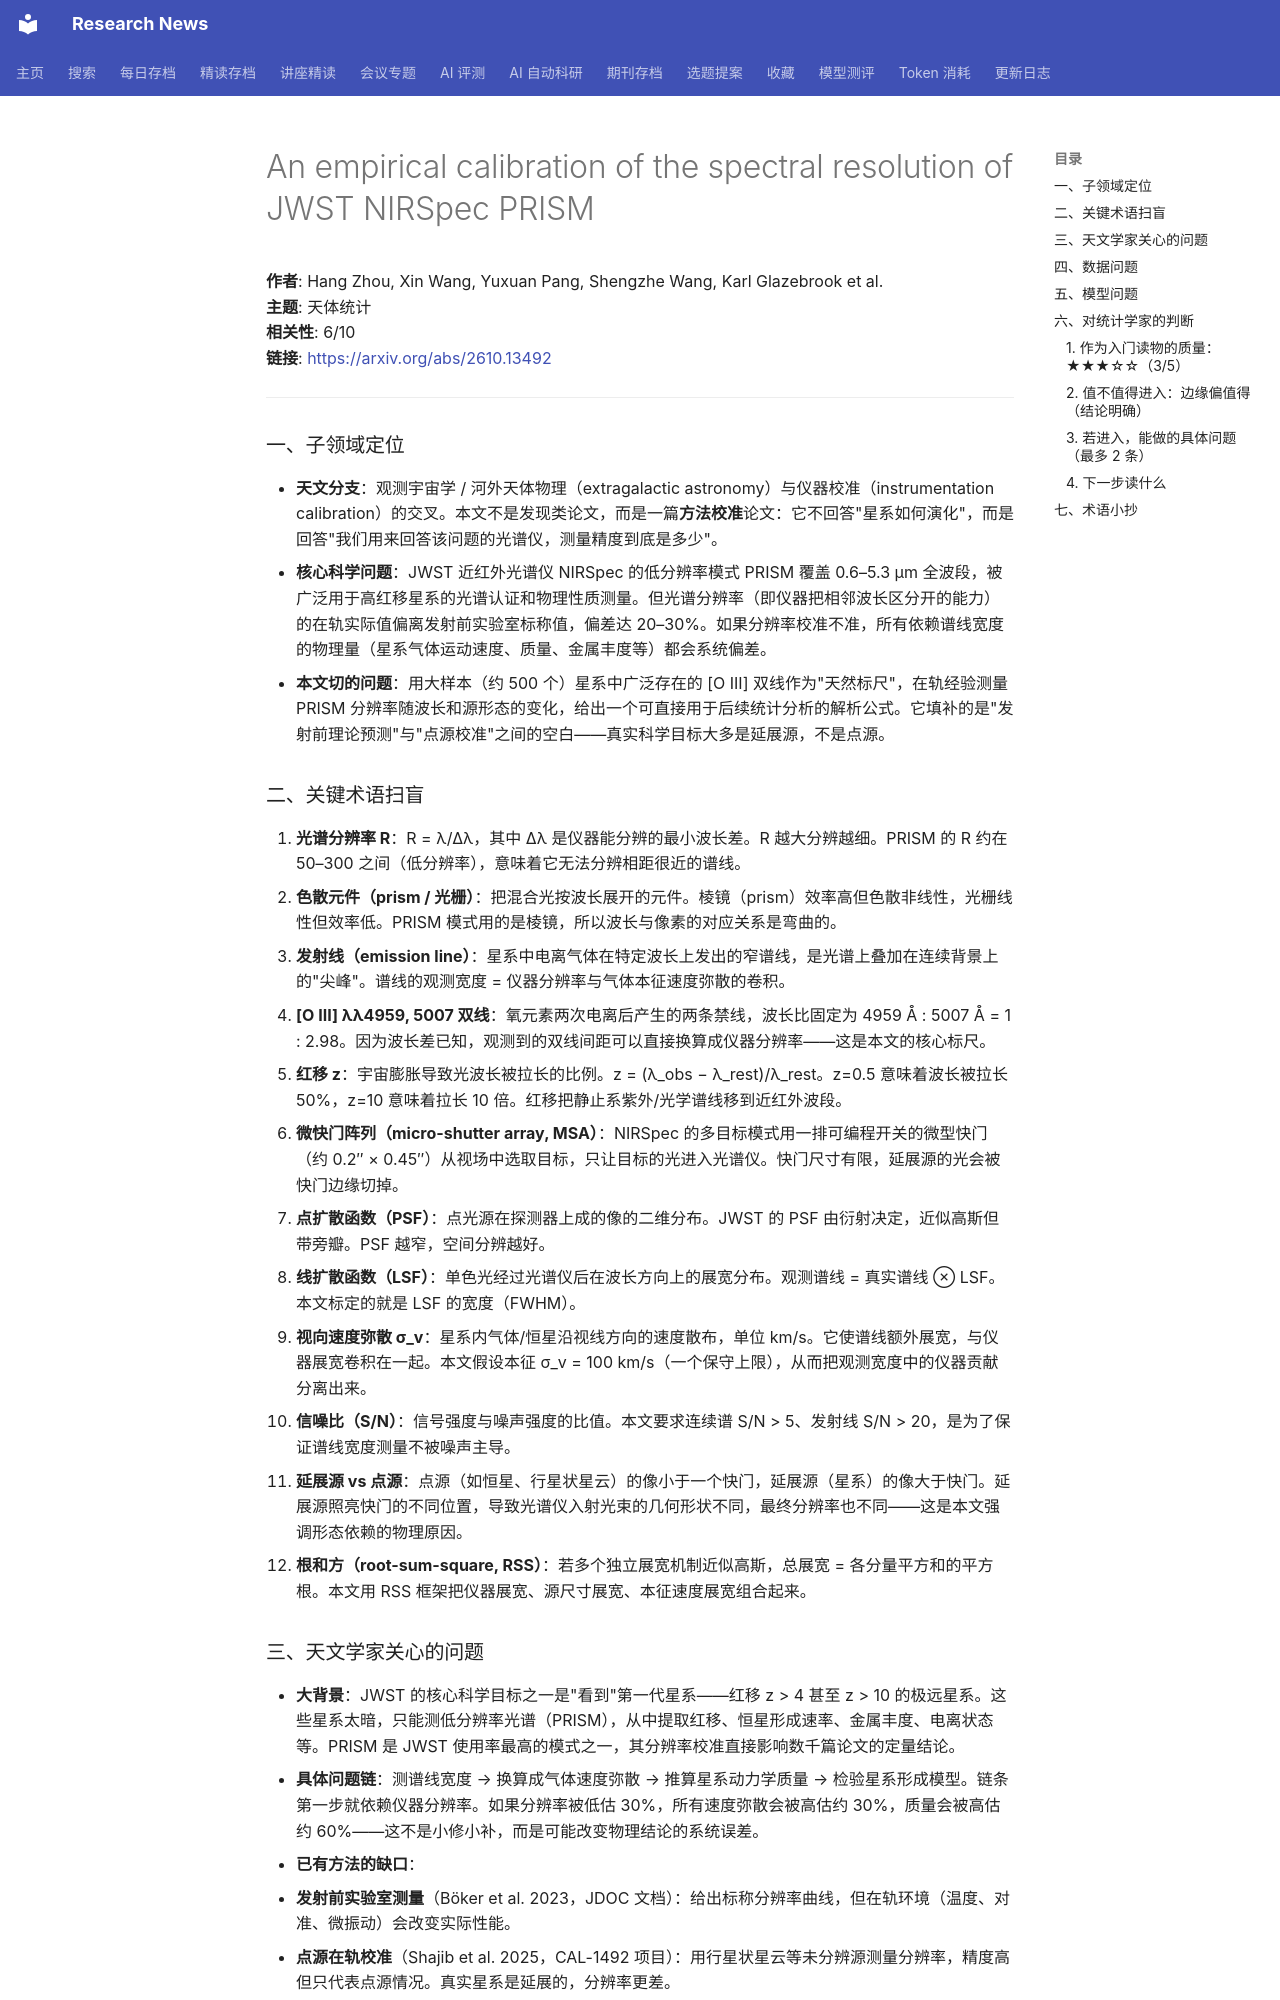

repository: cxy0714/research-news · page: deep_reads/2026-10-12-2610.13492/index.html · generator: mkdocs

# An empirical calibration of the spectral resolution of JWST NIRSpec PRISM

**作者**: Hang Zhou, Xin Wang, Yuxuan Pang, Shengzhe Wang, Karl Glazebrook et al.  
**主题**: 天体统计  
**相关性**: 6/10  
**链接**: <https://arxiv.org/abs/2610.13492>

---

### 一、子领域定位

- **天文分支**：观测宇宙学 / 河外天体物理（extragalactic astronomy）与仪器校准（instrumentation calibration）的交叉。本文不是发现类论文，而是一篇**方法校准**论文：它不回答"星系如何演化"，而是回答"我们用来回答该问题的光谱仪，测量精度到底是多少"。
- **核心科学问题**：JWST 近红外光谱仪 NIRSpec 的低分辨率模式 PRISM 覆盖 0.6–5.3 μm 全波段，被广泛用于高红移星系的光谱认证和物理性质测量。但光谱分辨率（即仪器把相邻波长区分开的能力）的在轨实际值偏离发射前实验室标称值，偏差达 20–30%。如果分辨率校准不准，所有依赖谱线宽度的物理量（星系气体运动速度、质量、金属丰度等）都会系统偏差。
- **本文切的问题**：用大样本（约 500 个）星系中广泛存在的 [O III] 双线作为"天然标尺"，在轨经验测量 PRISM 分辨率随波长和源形态的变化，给出一个可直接用于后续统计分析的解析公式。它填补的是"发射前理论预测"与"点源校准"之间的空白——真实科学目标大多是延展源，不是点源。

### 二、关键术语扫盲

1. **光谱分辨率 R**：R = λ/Δλ，其中 Δλ 是仪器能分辨的最小波长差。R 越大分辨越细。PRISM 的 R 约在 50–300 之间（低分辨率），意味着它无法分辨相距很近的谱线。
2. **色散元件（prism / 光栅）**：把混合光按波长展开的元件。棱镜（prism）效率高但色散非线性，光栅线性但效率低。PRISM 模式用的是棱镜，所以波长与像素的对应关系是弯曲的。
3. **发射线（emission line）**：星系中电离气体在特定波长上发出的窄谱线，是光谱上叠加在连续背景上的"尖峰"。谱线的观测宽度 = 仪器分辨率与气体本征速度弥散的卷积。
4. **[O III] λλ4959, 5007 双线**：氧元素两次电离后产生的两条禁线，波长比固定为 4959 Å : 5007 Å = 1 : 2.98。因为波长差已知，观测到的双线间距可以直接换算成仪器分辨率——这是本文的核心标尺。
5. **红移 z**：宇宙膨胀导致光波长被拉长的比例。z = (λ_obs − λ_rest)/λ_rest。z=0.5 意味着波长被拉长 50%，z=10 意味着拉长 10 倍。红移把静止系紫外/光学谱线移到近红外波段。
6. **微快门阵列（micro-shutter array, MSA）**：NIRSpec 的多目标模式用一排可编程开关的微型快门（约 0.2″ × 0.45″）从视场中选取目标，只让目标的光进入光谱仪。快门尺寸有限，延展源的光会被快门边缘切掉。
7. **点扩散函数（PSF）**：点光源在探测器上成的像的二维分布。JWST 的 PSF 由衍射决定，近似高斯但带旁瓣。PSF 越窄，空间分辨越好。
8. **线扩散函数（LSF）**：单色光经过光谱仪后在波长方向上的展宽分布。观测谱线 = 真实谱线 ⊗ LSF。本文标定的就是 LSF 的宽度（FWHM）。
9. **视向速度弥散 σ_v**：星系内气体/恒星沿视线方向的速度散布，单位 km/s。它使谱线额外展宽，与仪器展宽卷积在一起。本文假设本征 σ_v = 100 km/s（一个保守上限），从而把观测宽度中的仪器贡献分离出来。
10. **信噪比（S/N）**：信号强度与噪声强度的比值。本文要求连续谱 S/N > 5、发射线 S/N > 20，是为了保证谱线宽度测量不被噪声主导。
11. **延展源 vs 点源**：点源（如恒星、行星状星云）的像小于一个快门，延展源（星系）的像大于快门。延展源照亮快门的不同位置，导致光谱仪入射光束的几何形状不同，最终分辨率也不同——这是本文强调形态依赖的物理原因。
12. **根和方（root-sum-square, RSS）**：若多个独立展宽机制近似高斯，总展宽 = 各分量平方和的平方根。本文用 RSS 框架把仪器展宽、源尺寸展宽、本征速度展宽组合起来。
